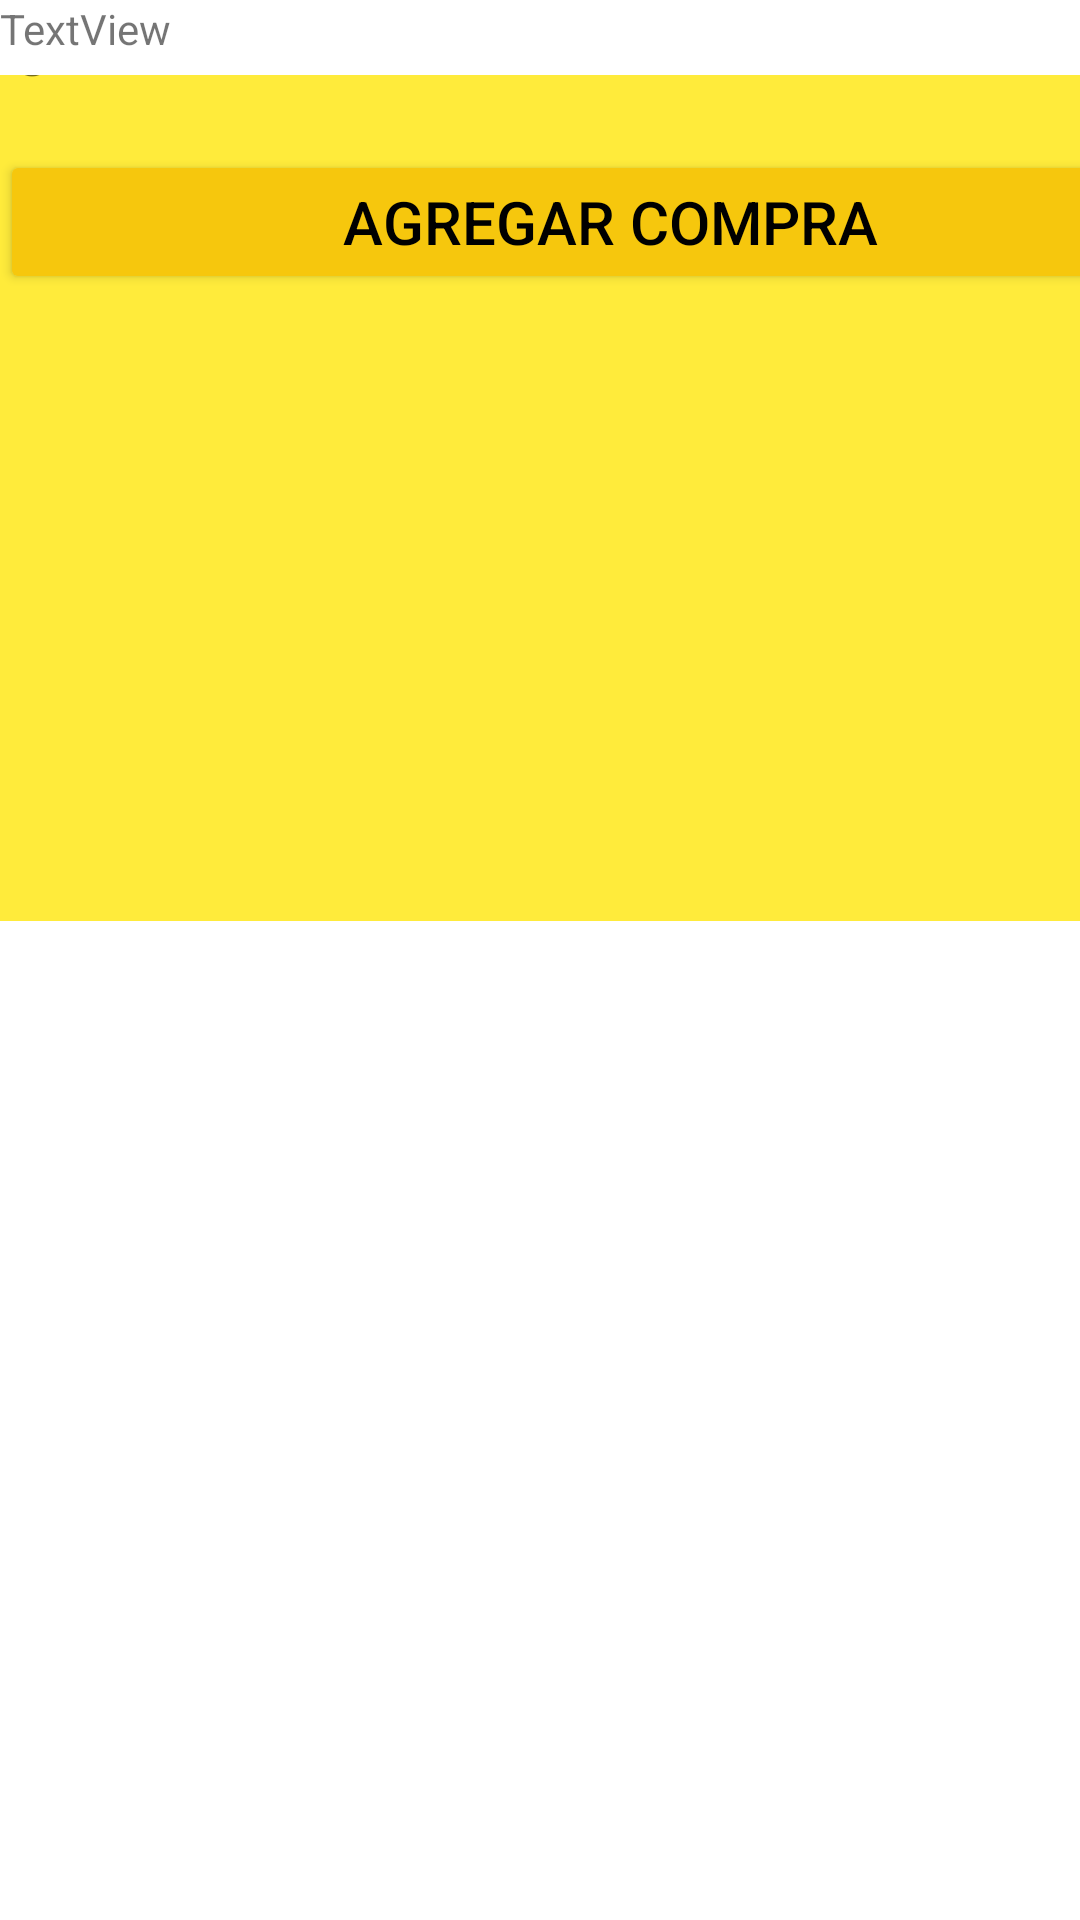

Android layout source for this screen:
<!-- AndroidManifest.xml: application theme Theme.AppCompat -->
<!-- res/layout/activity_show_detail_activty.xml -->
<?xml version="1.0" encoding="utf-8"?>
<androidx.constraintlayout.widget.ConstraintLayout xmlns:android="http://schemas.android.com/apk/res/android"
    xmlns:app="http://schemas.android.com/apk/res-auto"
    xmlns:tools="http://schemas.android.com/tools"
    android:layout_width="match_parent"
    android:layout_height="match_parent"
    android:background="#FCFFFFFF"
    tools:context=".activity.ShowDetailActivty">

    <ScrollView
        android:id="@+id/scrollView2"
        android:layout_width="412dp"
        android:layout_height="311dp"
        android:background="@color/white"
        app:layout_constraintBottom_toTopOf="@+id/linearLayout8"
        app:layout_constraintEnd_toEndOf="parent"
        app:layout_constraintTop_toTopOf="parent">

        <LinearLayout
            android:layout_width="match_parent"
            android:layout_height="wrap_content"
            android:background="#FFEB3B"
            android:orientation="vertical">

            <TextView
                android:id="@+id/textView7"
                android:layout_width="match_parent"
                android:layout_height="wrap_content"
                android:layout_marginStart="16dp"
                android:layout_marginEnd="16dp"
                android:text="@string/msg_categoria"
                android:textAlignment="textStart"
                android:textSize="20sp"
                android:textStyle="bold" />

            <ImageView
                android:id="@+id/imageView6"
                android:layout_width="match_parent"
                android:layout_height="280dp"
                app:srcCompat="@drawable/groupback" />

        </LinearLayout>
    </ScrollView>

    <androidx.constraintlayout.widget.ConstraintLayout
        android:layout_width="410dp"
        android:layout_height="731dp"
        tools:layout_editor_absoluteX="1dp"
        tools:layout_editor_absoluteY="0dp">

        <LinearLayout
            android:id="@+id/linearLayout8"
            android:layout_width="411dp"
            android:layout_height="23dp"
            android:background="@color/white"
            android:orientation="vertical"
            tools:layout_editor_absoluteX="5dp"
            tools:layout_editor_absoluteY="311dp">

            <LinearLayout
                android:layout_width="match_parent"
                android:layout_height="match_parent"
                android:orientation="horizontal">

                <TextView
                    android:id="@+id/textView10"
                    android:layout_width="wrap_content"
                    android:layout_height="wrap_content"
                    android:layout_weight="1"
                    android:text="TextView" />

                <TextView
                    android:id="@+id/textView11"
                    android:layout_width="wrap_content"
                    android:layout_height="wrap_content"
                    android:layout_weight="1"
                    android:text="TextView" />
            </LinearLayout>

        </LinearLayout>

        <LinearLayout
            android:id="@+id/linearLayout6"
            android:layout_width="408dp"
            android:layout_height="wrap_content"
            android:background="@color/white"
            android:orientation="horizontal"
            tools:layout_editor_absoluteY="558dp">

            <TextView
                android:id="@+id/textView15"
                android:layout_width="wrap_content"
                android:layout_height="wrap_content"
                android:layout_weight="1"
                android:text="@string/msg_precio" />

            <RadioGroup
                android:layout_width="282dp"
                android:layout_height="25dp"
                android:layout_weight="1" />
        </LinearLayout>

        <LinearLayout
            android:layout_width="407dp"
            android:layout_height="wrap_content"
            android:background="@color/white"
            android:orientation="vertical"
            tools:layout_editor_absoluteX="2dp"
            tools:layout_editor_absoluteY="531dp">

            <TextView
                android:id="@+id/textView14"
                android:layout_width="match_parent"
                android:layout_height="wrap_content"
                android:text="TextView" />
        </LinearLayout>

        <LinearLayout
            android:id="@+id/linearLayout4"
            android:layout_width="415dp"
            android:layout_height="wrap_content"
            android:orientation="vertical"
            tools:layout_editor_absoluteY="626dp">

            <Button
                android:id="@+id/btnInicio"
                android:layout_width="match_parent"
                android:layout_height="wrap_content"
                android:layout_marginStart="0dp"
                android:layout_marginTop="50dp"
                android:layout_marginEnd="8dp"
                android:layout_weight="0"
                android:backgroundTint="#F6C70D"
                android:elevation="15dp"
                android:text="@string/msg_agregar"
                android:textAlignment="center"
                android:textColor="#000000"
                android:textSize="20sp"
                app:cornerRadius="20dp" />


        </LinearLayout>

    </androidx.constraintlayout.widget.ConstraintLayout>

</androidx.constraintlayout.widget.ConstraintLayout>
<!-- resources referenced by this layout -->
<resources>
  <color name="white">#FFFFFFFF</color>
  <string name="msg_agregar">Agregar Compra</string>
  <string name="msg_categoria">Categoria</string>
  <string name="msg_precio">Precio Total</string>
  <style name="Theme.AppCompat" parent="Theme.MaterialComponents.DayNight.NoActionBar">
          
          <item name="colorPrimary">@color/purple_500</item>
          <item name="colorPrimaryVariant">@color/purple_700</item>
          <item name="colorOnPrimary">@color/white</item>
          
          <item name="colorSecondary">@color/teal_200</item>
          <item name="colorSecondaryVariant">@color/teal_700</item>
          <item name="colorOnSecondary">@color/black</item>
          
          <item name="android:statusBarColor">?attr/colorPrimaryVariant</item>
          
      </style>
  <color name="purple_500">#F0DA16</color>
  <color name="purple_700">#A89B2C</color>
  <color name="teal_200">#F0DA16</color>
  <color name="teal_700">#FF018786</color>
  <color name="black">#FF000000</color>
</resources>
